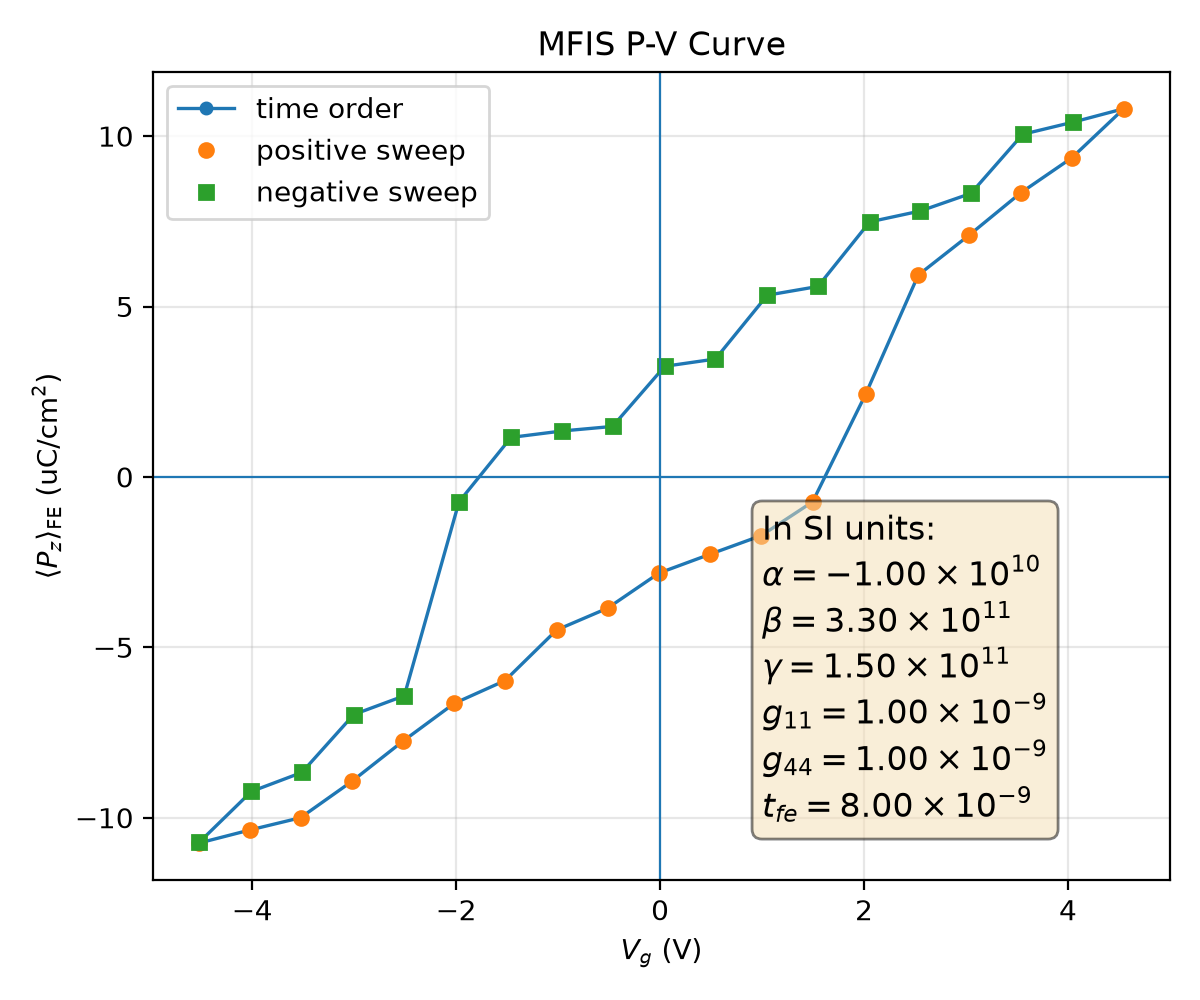

Values plotted in this chart, from the file beside it:
plotfile, step, P_mean, P_min, P_max, P_std, Vg_mean, Vg_min, Vg_max, Vg_std, Nx, Ny, Nz, num_FE_cells, sweep_direction
plt00023230, 23230, 0.1074, -0.1762, 0.17, 0.1097, -4.517, -4.545, -4.471, 0.02275, 64, 64, 59, 65536, 0.0
plt00023951, 23951, 0.1036, -0.178, 0.1688, 0.112, -4.022, -4.05, -3.976, 0.02251, 64, 64, 59, 65536, 1.0
plt00024582, 24582, 0.1, -0.1794, 0.1675, 0.1139, -3.526, -3.554, -3.481, 0.0226, 64, 64, 59, 65536, 1.0
plt00026559, 26559, 0.08938, -0.1791, 0.1671, 0.1219, -3.024, -3.054, -2.978, 0.02409, 64, 64, 59, 65536, 1.0
plt00027877, 27877, 0.07756, -0.179, 0.1678, 0.1294, -2.522, -2.557, -2.476, 0.02619, 64, 64, 59, 65536, 1.0
plt00028641, 28641, 0.06648, -0.1783, 0.1672, 0.1352, -2.02, -2.056, -1.974, 0.02713, 64, 64, 59, 65536, 1.0
plt00029265, 29265, 0.05977, -0.1793, 0.1667, 0.1378, -1.521, -1.558, -1.475, 0.02786, 64, 64, 59, 65536, 1.0
plt00029773, 29773, 0.04493, -0.177, 0.1671, 0.1434, -1.015, -1.056, -0.9698, 0.02953, 64, 64, 59, 65536, 1.0
plt00030323, 30323, 0.03852, -0.1781, 0.1667, 0.1449, -0.515, -0.5563, -0.4701, 0.03, 64, 64, 59, 65536, 1.0
plt00031041, 31041, 0.02823, -0.1788, 0.1664, 0.1472, -0.01118, -0.0524, 0.03648, 0.03078, 64, 64, 59, 65536, 1.0
plt00031398, 31398, 0.02269, -0.1766, 0.1667, 0.148, 0.4896, 0.4446, 0.5338, 0.03139, 64, 64, 59, 65536, 1.0
plt00031902, 31902, 0.01724, -0.1766, 0.1667, 0.1488, 0.9912, 0.9459, 1.035, 0.0315, 64, 64, 59, 65536, 1.0
plt00032426, 32426, 0.007323, -0.1774, 0.1664, 0.1501, 1.496, 1.453, 1.541, 0.03132, 64, 64, 59, 65536, 1.0
plt00033984, 33984, -0.02431, -0.1724, 0.1696, 0.1496, 2.016, 1.972, 2.058, 0.03061, 64, 64, 59, 65536, 1.0
plt00037944, 37944, -0.05921, -0.1716, 0.1721, 0.1397, 2.531, 2.487, 2.572, 0.0297, 64, 64, 59, 65536, 1.0
plt00045336, 45336, -0.07101, -0.171, 0.1721, 0.1346, 3.034, 2.988, 3.069, 0.02865, 64, 64, 59, 65536, 1.0
plt00062308, 62308, -0.08332, -0.1711, 0.1721, 0.1279, 3.536, 3.489, 3.567, 0.02781, 64, 64, 59, 65536, 1.0
plt00068588, 68588, -0.09363, -0.1704, 0.1723, 0.1213, 4.038, 3.992, 4.064, 0.0261, 64, 64, 59, 65536, 1.0
plt00069856, 69856, -0.108, -0.1688, 0.1752, 0.1095, 4.547, 4.505, 4.567, 0.0208, 64, 64, 59, 65536, 1.0
plt00070360, 70360, -0.1041, -0.1675, 0.1771, 0.1119, 4.052, 4.011, 4.071, 0.0205, 64, 64, 59, 65536, -1.0
plt00070872, 70872, -0.1005, -0.1662, 0.1787, 0.1138, 3.556, 3.515, 3.576, 0.02055, 64, 64, 59, 65536, -1.0
plt00072006, 72006, -0.08318, -0.1674, 0.1766, 0.1271, 3.048, 3.005, 3.072, 0.02427, 64, 64, 59, 65536, -1.0
plt00073049, 73049, -0.07803, -0.166, 0.1783, 0.1295, 2.552, 2.511, 2.577, 0.02393, 64, 64, 59, 65536, -1.0
plt00073324, 73324, -0.07483, -0.1649, 0.1794, 0.1303, 2.056, 2.015, 2.081, 0.02445, 64, 64, 59, 65536, -1.0
plt00073780, 73780, -0.05588, -0.1658, 0.1772, 0.1399, 1.548, 1.506, 1.577, 0.02679, 64, 64, 59, 65536, -1.0
plt00073995, 73995, -0.05332, -0.1647, 0.1783, 0.1401, 1.051, 1.01, 1.081, 0.02708, 64, 64, 59, 65536, -1.0
plt00074367, 74367, -0.03459, -0.1657, 0.1761, 0.1464, 0.5424, 0.501, 0.5753, 0.02906, 64, 64, 59, 65536, -1.0
plt00074541, 74541, -0.03245, -0.1646, 0.1771, 0.1462, 0.04549, 0.00424, 0.07894, 0.02924, 64, 64, 59, 65536, -1.0
plt00075005, 75005, -0.01481, -0.1663, 0.1745, 0.1497, -0.4662, -0.5071, -0.4293, 0.03071, 64, 64, 59, 65536, -1.0
plt00075154, 75154, -0.01346, -0.1657, 0.1753, 0.1496, -0.9639, -1.005, -0.9271, 0.03063, 64, 64, 59, 65536, -1.0
plt00075387, 75387, -0.01159, -0.1649, 0.1763, 0.1496, -1.461, -1.502, -1.425, 0.03047, 64, 64, 59, 65536, -1.0
plt00076736, 76736, 0.007318, -0.1664, 0.1745, 0.1508, -1.972, -2.01, -1.933, 0.03067, 64, 64, 59, 65536, -1.0
plt00083084, 83084, 0.06423, -0.1741, 0.1682, 0.1374, -2.509, -2.538, -2.466, 0.02728, 64, 64, 59, 65536, -1.0
plt00084214, 84214, 0.06972, -0.1721, 0.1696, 0.1352, -3.003, -3.034, -2.96, 0.02818, 64, 64, 59, 65536, -1.0
plt00085492, 85492, 0.08673, -0.175, 0.1685, 0.1255, -3.513, -3.538, -3.469, 0.02468, 64, 64, 59, 65536, -1.0
plt00086593, 86593, 0.09231, -0.1728, 0.1699, 0.1222, -4.008, -4.034, -3.963, 0.02576, 64, 64, 59, 65536, -1.0
plt00088021, 88021, 0.1072, -0.1756, 0.1685, 0.11, -4.517, -4.537, -4.475, 0.02071, 64, 64, 59, 65536, -1.0
